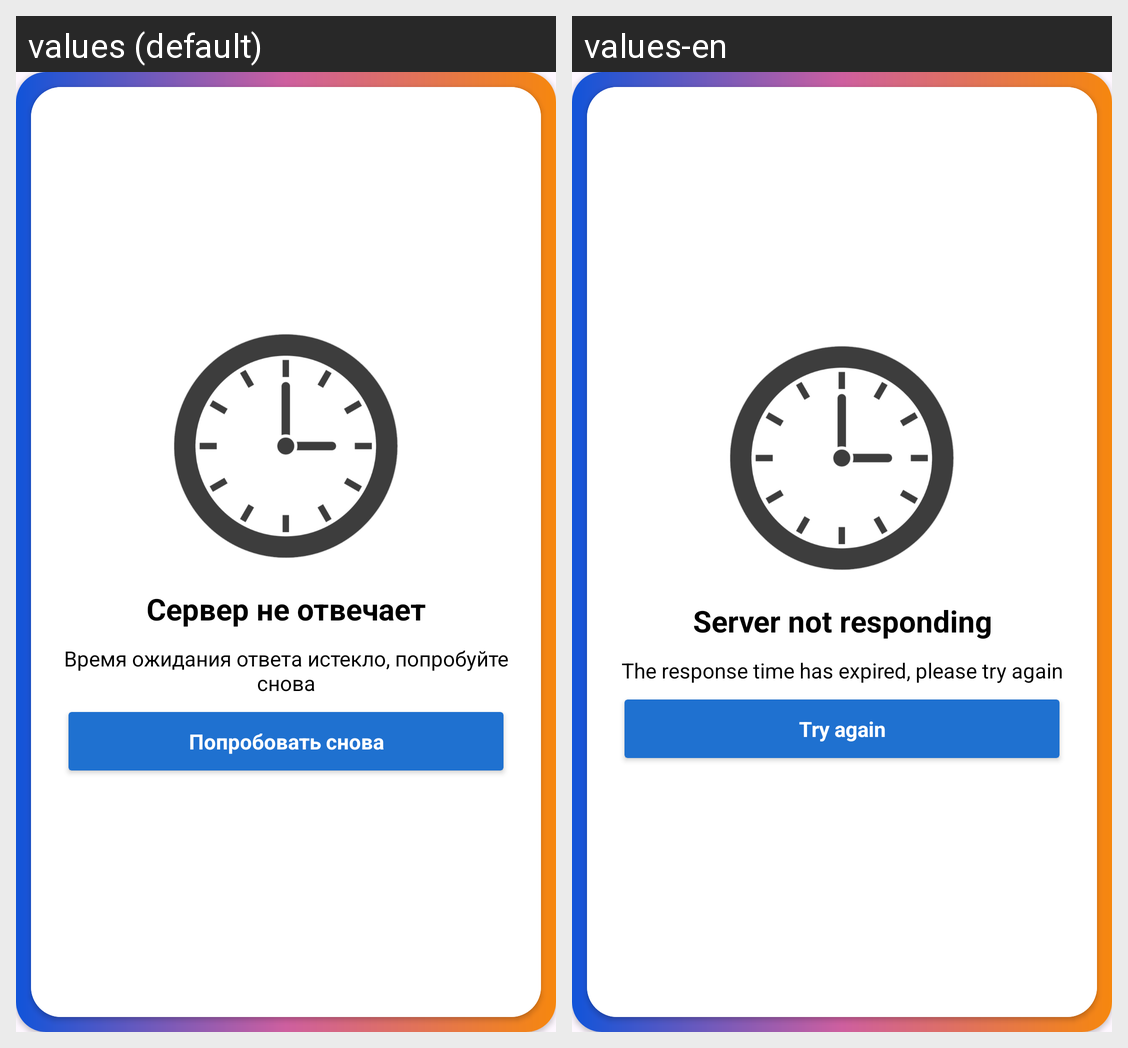

The Android screen above is rendered under two locales of the same app. Produce the string resources it draws, with the default and per-locale values.
Android screen res/layout/time_out_error_dialog.xml rendered under 2 locales, left to right: values (default), values-en. Device: Nexus 5 (rendered at 1080×1920; each locale shown at half size, 540×960, under a caption strip naming it); theme Theme.AndroPediaGits.
Strings drawn on this screen, with the default value and each locale's value (text and hints the layout hard-codes, and strings that could not be matched under every locale, appear in the picture but are not listed):

server_not_responding_error
  values: Сервер не отвечает
  values-en: Server not responding

server_not_responding_error_description
  values: Время ожидания ответа истекло, попробуйте снова
  values-en: The response time has expired, please try again

try_again
  values: Попробовать снова
  values-en: Try again
